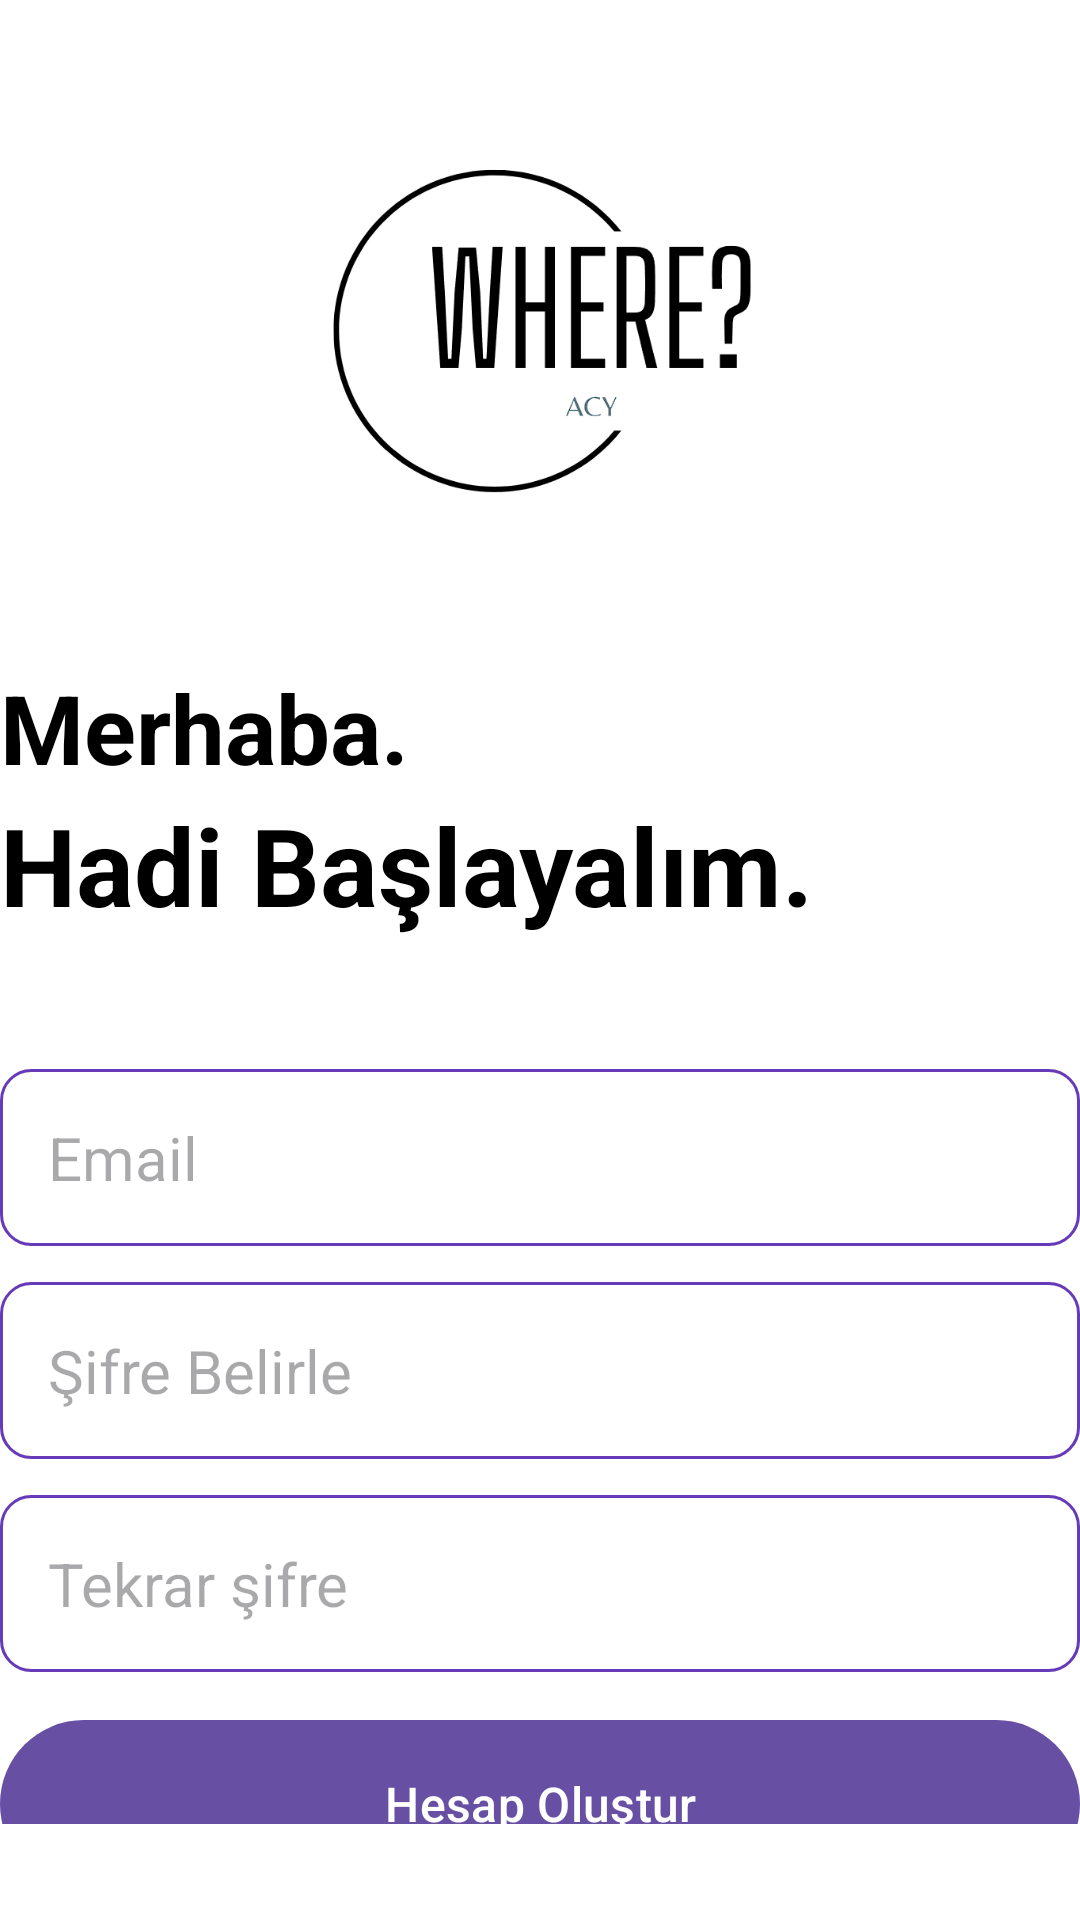

The Android layout XML behind this screen, and the referenced resources:
<!-- AndroidManifest.xml: application theme Theme.Nerede -->
<!-- res/layout/activity_hesap_olusturma_ekrani.xml -->
<RelativeLayout xmlns:android="http://schemas.android.com/apk/res/android"
    xmlns:tools="http://schemas.android.com/tools"
    android:layout_width="match_parent"
    android:layout_height="match_parent"
    android:background="#FFFFFF"
    tools:context=".HesapOlusturmaEkrani">

    <ImageView
        android:id="@+id/sign_up_icon"
        android:layout_width="157dp"
        android:layout_height="157dp"
        android:layout_centerHorizontal="true"
        android:layout_marginVertical="32dp"
        android:src="@drawable/logo_acy" />

    <LinearLayout
        android:layout_width="match_parent"
        android:layout_height="wrap_content"
        android:layout_below="@id/sign_up_icon"
        android:id="@+id/hello_text"
        android:orientation="vertical">

        <TextView
            android:layout_width="match_parent"
            android:layout_height="wrap_content"
            android:text="Merhaba."
            android:textStyle="bold"
            android:textSize="32sp"
            android:textColor="@android:color/black"/>

        <TextView
            android:layout_width="match_parent"
            android:layout_height="wrap_content"
            android:text="Hadi Başlayalım."
            android:textStyle="bold"
            android:textSize="36sp"
            android:textColor="@android:color/black"/>

    </LinearLayout>

    <LinearLayout
        android:layout_width="match_parent"
        android:layout_height="wrap_content"
        android:id="@+id/form_layout"
        android:layout_below="@id/hello_text"
        android:layout_marginVertical="32dp"
        android:orientation="vertical">

        <EditText
            android:layout_width="match_parent"
            android:layout_height="wrap_content"
            android:id="@+id/create_email_edit_text"
            android:inputType="textEmailAddress"
            android:hint="Email"
            android:textSize="20sp"
            android:background="@drawable/rounded_corner"
            android:padding="16dp"
            android:layout_marginTop="12dp" />

        <EditText
            android:layout_width="match_parent"
            android:layout_height="wrap_content"
            android:id="@+id/create_password_edit_text"
            android:inputType="textPassword"
            android:hint="Şifre Belirle"
            android:textSize="20sp"
            android:background="@drawable/rounded_corner"
            android:padding="16dp"
            android:layout_marginTop="12dp" />

        <EditText
            android:layout_width="match_parent"
            android:layout_height="wrap_content"
            android:id="@+id/create_confirm_password_edit_text"
            android:inputType="textPassword"
            android:hint="Tekrar şifre"
            android:textSize="20sp"
            android:background="@drawable/rounded_corner"
            android:padding="16dp"
            android:layout_marginTop="12dp" />

        <com.google.android.material.button.MaterialButton
            android:layout_width="match_parent"
            android:id="@+id/create_account_btn"
            android:layout_height="64dp"
            android:text="Hesap Oluştur"
            android:layout_marginTop="12dp"
            android:textSize="16sp" />

        <ProgressBar
            android:layout_width="24dp"
            android:layout_height="64dp"
            android:id="@+id/progress_bar"
            android:layout_gravity="center"
            android:visibility="gone"
            android:layout_marginTop="12dp"/>

    </LinearLayout>

    <LinearLayout
        android:layout_width="match_parent"
        android:layout_height="wrap_content"
        android:layout_below="@id/form_layout"
        android:orientation="horizontal"
        android:gravity="center">

        <TextView
            android:layout_width="wrap_content"
            android:layout_height="wrap_content"
            android:text="Zaten Hesabın Var mı? "/>

        <TextView
            android:layout_width="wrap_content"
            android:layout_height="wrap_content"
            android:textStyle="bold"
            android:id="@+id/login_text_view_btn"
            android:text="Giriş"/>

    </LinearLayout>

</RelativeLayout>
<!-- resources referenced by this layout -->
<resources>
  <!-- drawable logo_acy: png bitmap (drawable, 20227 bytes) -->
  <!-- drawable rounded_corner (drawable) -->
  <?xml version="1.0" encoding="utf-8"?>
  <shape xmlns:android="http://schemas.android.com/apk/res/android"
      android:shape="rectangle">
      <corners android:radius="10dp"/>
      <stroke android:width="1dp" android:color="#673AB7"/>
  
  </shape>
  <style name="Theme.Nerede" parent="Base.Theme.Nerede" />
  <style name="Base.Theme.Nerede" parent="Theme.Material3.DayNight.NoActionBar">
          
          
      </style>
</resources>
